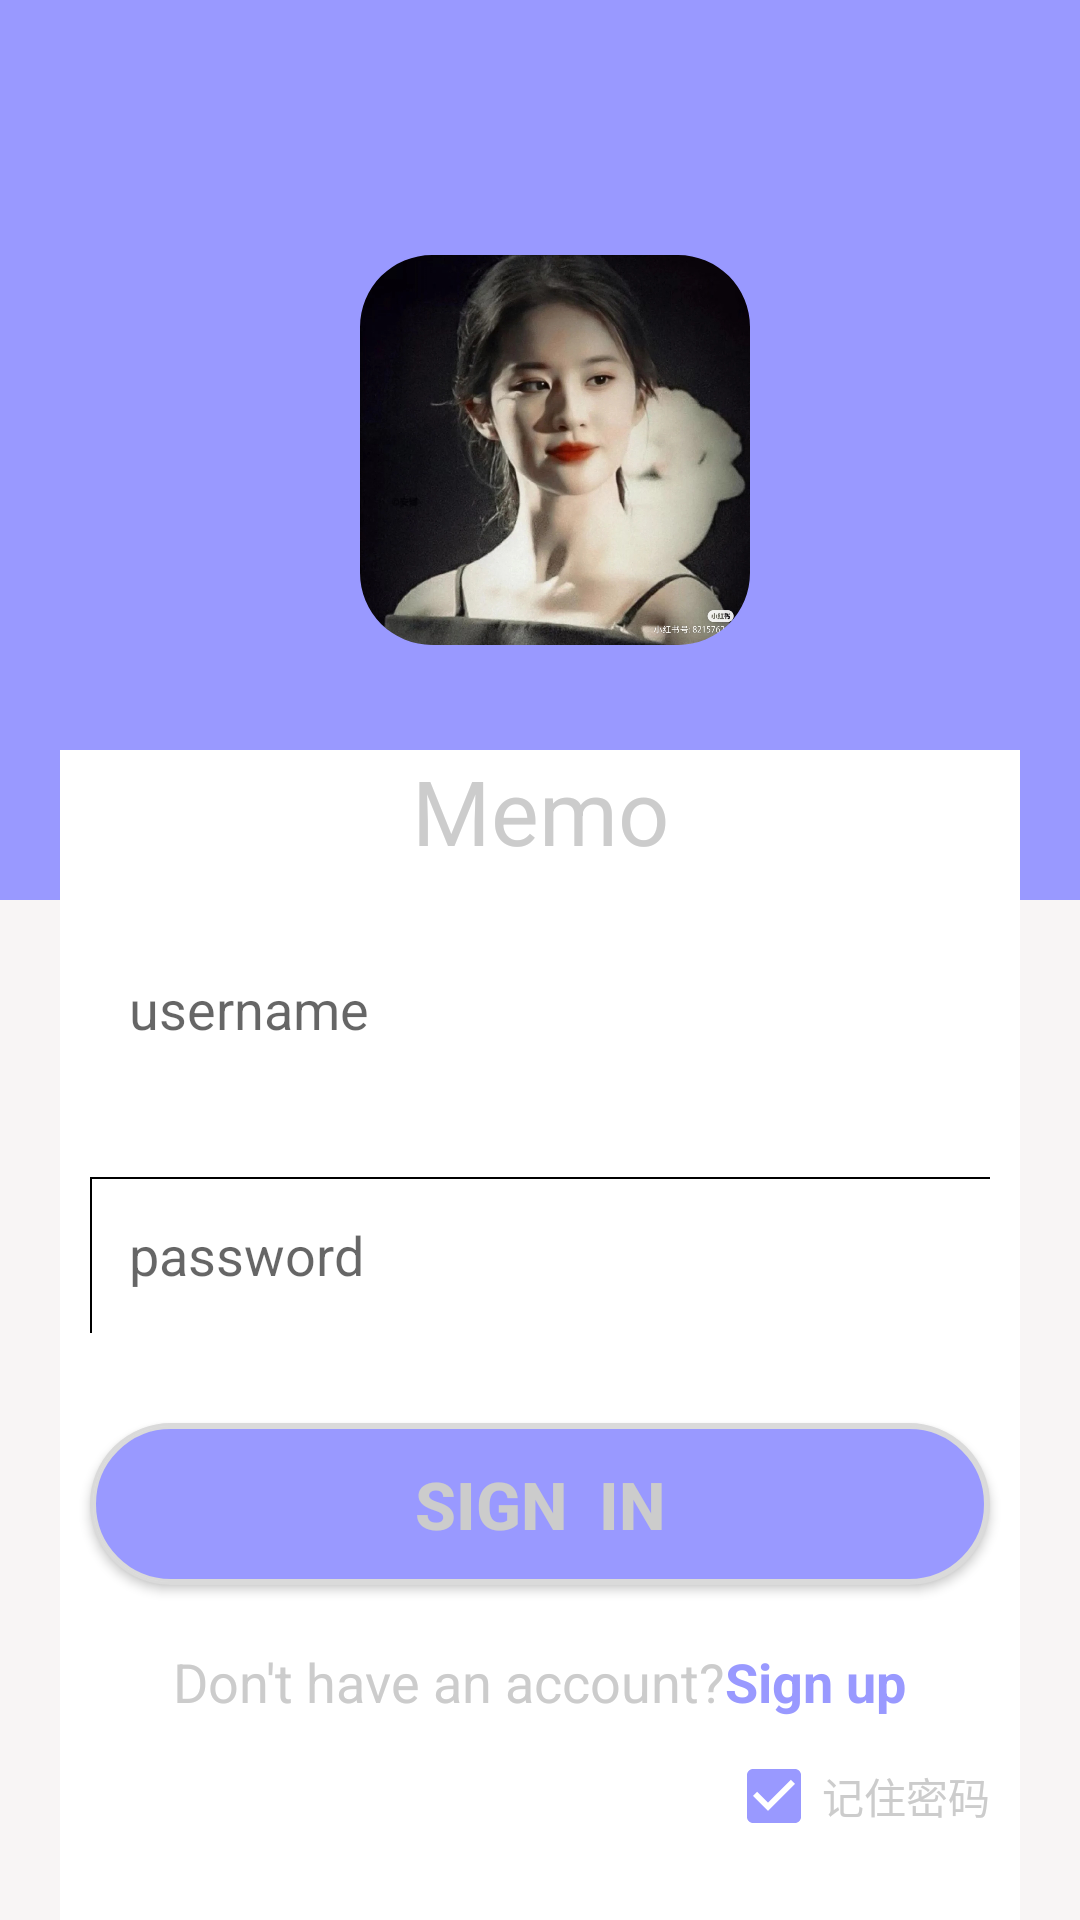

Write the Android layout XML for this screen, with the resource values it uses.
<!-- AndroidManifest.xml: application theme Theme.MemoDemo -->
<!-- res/layout/activity_login.xml -->
<?xml version="1.0" encoding="utf-8"?>
<RelativeLayout xmlns:android="http://schemas.android.com/apk/res/android"
    xmlns:app="http://schemas.android.com/apk/res-auto"
    xmlns:tools="http://schemas.android.com/tools"
    android:layout_width="match_parent"
    android:layout_height="match_parent"
    android:orientation="vertical"
    android:background="#f8f5f5"
    tools:context=".LoginActivity">
    <LinearLayout
        android:background="#9999FF"
        android:layout_width="match_parent"
        android:layout_height="300dp">
        <com.google.android.material.imageview.ShapeableImageView
            android:id="@+id/head_portrait"
            android:src="@drawable/xixi_01"
            android:layout_gravity="center"
            android:layout_marginLeft="120dp"
            android:layout_width="130dp"
            android:layout_height="130dp"
            app:shapeAppearanceOverlay="@style/roundedImageStyle"/>
    </LinearLayout>
    <LinearLayout
        android:background="#FFFFFF"
        android:orientation="vertical"
        android:layout_marginLeft="20dp"
        android:layout_marginRight="20dp"
        android:layout_marginTop="250dp"
        android:layout_width="match_parent"
        android:layout_height="450dp">
        <TextView
            android:textColor="#CCCCCC"
            android:text="Memo"
            android:gravity="center"
            android:textSize="30dp"
            android:layout_width="match_parent"
            android:layout_height="wrap_content"/>
        <EditText
            android:layout_gravity="center"
            android:id="@+id/username"
            android:layout_width="300dp"
            android:layout_height="52dp"
            android:layout_marginTop="20dp"
            android:background="@drawable/usernamestyle"
            android:hint="   username" />
        <EditText
            android:id="@+id/passwprd"
            android:layout_width="300dp"
            android:layout_height="52dp"
            android:layout_gravity="center"
            android:layout_marginTop="30dp"
            android:background="@drawable/passwordstyle"
            android:hint="   password"
            android:inputType="textPassword" />
        <Button
            android:layout_gravity="center"
            android:id="@+id/Login"
            android:layout_width="300dp"
            android:layout_height="54dp"
            android:layout_marginTop="30dp"
            android:textColor="#CCCCCC"
            android:textStyle="bold"
            android:textSize="22sp"
            android:background="@drawable/corners_shade"
            android:text="Sign  in" />
        <LinearLayout
            android:layout_marginTop="20dp"
            android:layout_gravity="center"
            android:layout_width="wrap_content"
            android:layout_height="wrap_content">
            <TextView
                android:textColor="#CCCCCC"
                android:textSize="18sp"
                android:text="Don't have an account?"
                android:layout_width="wrap_content"
                android:layout_height="wrap_content"/>
            <TextView
                android:textSize="18sp"
                android:layout_width="wrap_content"
                android:layout_height="wrap_content"
                android:textColor="#9999FF"
                android:textStyle="bold"
                android:text="Sign up"
                />
        </LinearLayout>
        
        <CheckBox
            android:id="@+id/checkBox_reme"
            android:layout_gravity="right"
            android:text="记住密码"
            android:layout_margin="10dp"
            android:checked="true"
            android:textColor="#CCCCCC"
            android:layout_width="wrap_content"
            android:layout_height="wrap_content"/>
    </LinearLayout>
</RelativeLayout>
<!-- resources referenced by this layout -->
<resources>
  <!-- drawable corners_shade (drawable-v24) -->
  <?xml version="1.0" encoding="utf-8"?>
  <selector xmlns:android="http://schemas.android.com/apk/res/android">
      <item android:state_pressed="true">
  
          
          <shape>
  
              
              <corners android:radius="30dp"  />
              
              <solid android:color="#9999FF" />
              
              <stroke android:width="1.0dp" android:color="#404040" />
          </shape>
      </item>
      
      <item>
          <layer-list>
              <item>
  
                  <shape>
  
                      
                      <corners android:radius="30dp" />
                      
                      <gradient
                          android:startColor="#e6e6e6"
                          android:endColor="#dfdfdf"
                          android:centerColor="#dadada"
                          android:angle="0"/>
                      
                      
                      
                      <stroke android:width="1.0dp" android:color="#dadada" />
                  </shape>
              </item>
              <item android:bottom="1dp" android:right="1dp"
                  android:top="1dp" android:left="1dp">
  
                  <shape>
  
                      
                      <corners android:radius="30dp" />
                      
                      <solid android:color="#9999FF" />
                      
                      <stroke android:width="1.0dp" android:color="#dadada" />
                  </shape>
              </item>
  
  
          </layer-list>
          
      </item>
  
  </selector>
  <!-- drawable passwordstyle (drawable-v24) -->
  <?xml version="1.0" encoding="utf-8"?>
  <layer-list xmlns:android="http://schemas.android.com/apk/res/android">
      <item>
          <shape>
              <solid android:color="#000000" />  
          </shape>
      </item>
      
  
      <item android:top="0.7dp"
          android:left="0.7dp">
          <shape>
              <solid android:color="#FFFFFF" />
          </shape>
      </item>
  </layer-list>
  <!-- drawable xixi_01: jpg bitmap (drawable-v24, 421505 bytes) -->
  <style name="roundedImageStyle">
              <item name="cornerFamily">rounded</item>
              <item name="cornerSize">24dp</item>
          </style>
  <style name="Theme.MemoDemo" parent="Theme.AppCompat.Light.NoActionBar">
          
          <item name="colorPrimary">@color/purple_500</item>
          <item name="colorPrimaryVariant">@color/purple_500</item>
          <item name="colorOnPrimary">@color/purple_500</item>
          
          <item name="colorSecondary">@color/white</item>
          <item name="colorSecondaryVariant">@color/white</item>
          <item name="colorOnSecondary">@color/white</item>
          
          <item name="android:statusBarColor" tools:targetApi="l">?attr/colorPrimaryVariant</item>
          
          <item name="colorAccent">@color/purple_500</item>
      </style>
  <color name="purple_500">#9999FF</color>
  <color name="white">#FFFFFFFF</color>
</resources>
